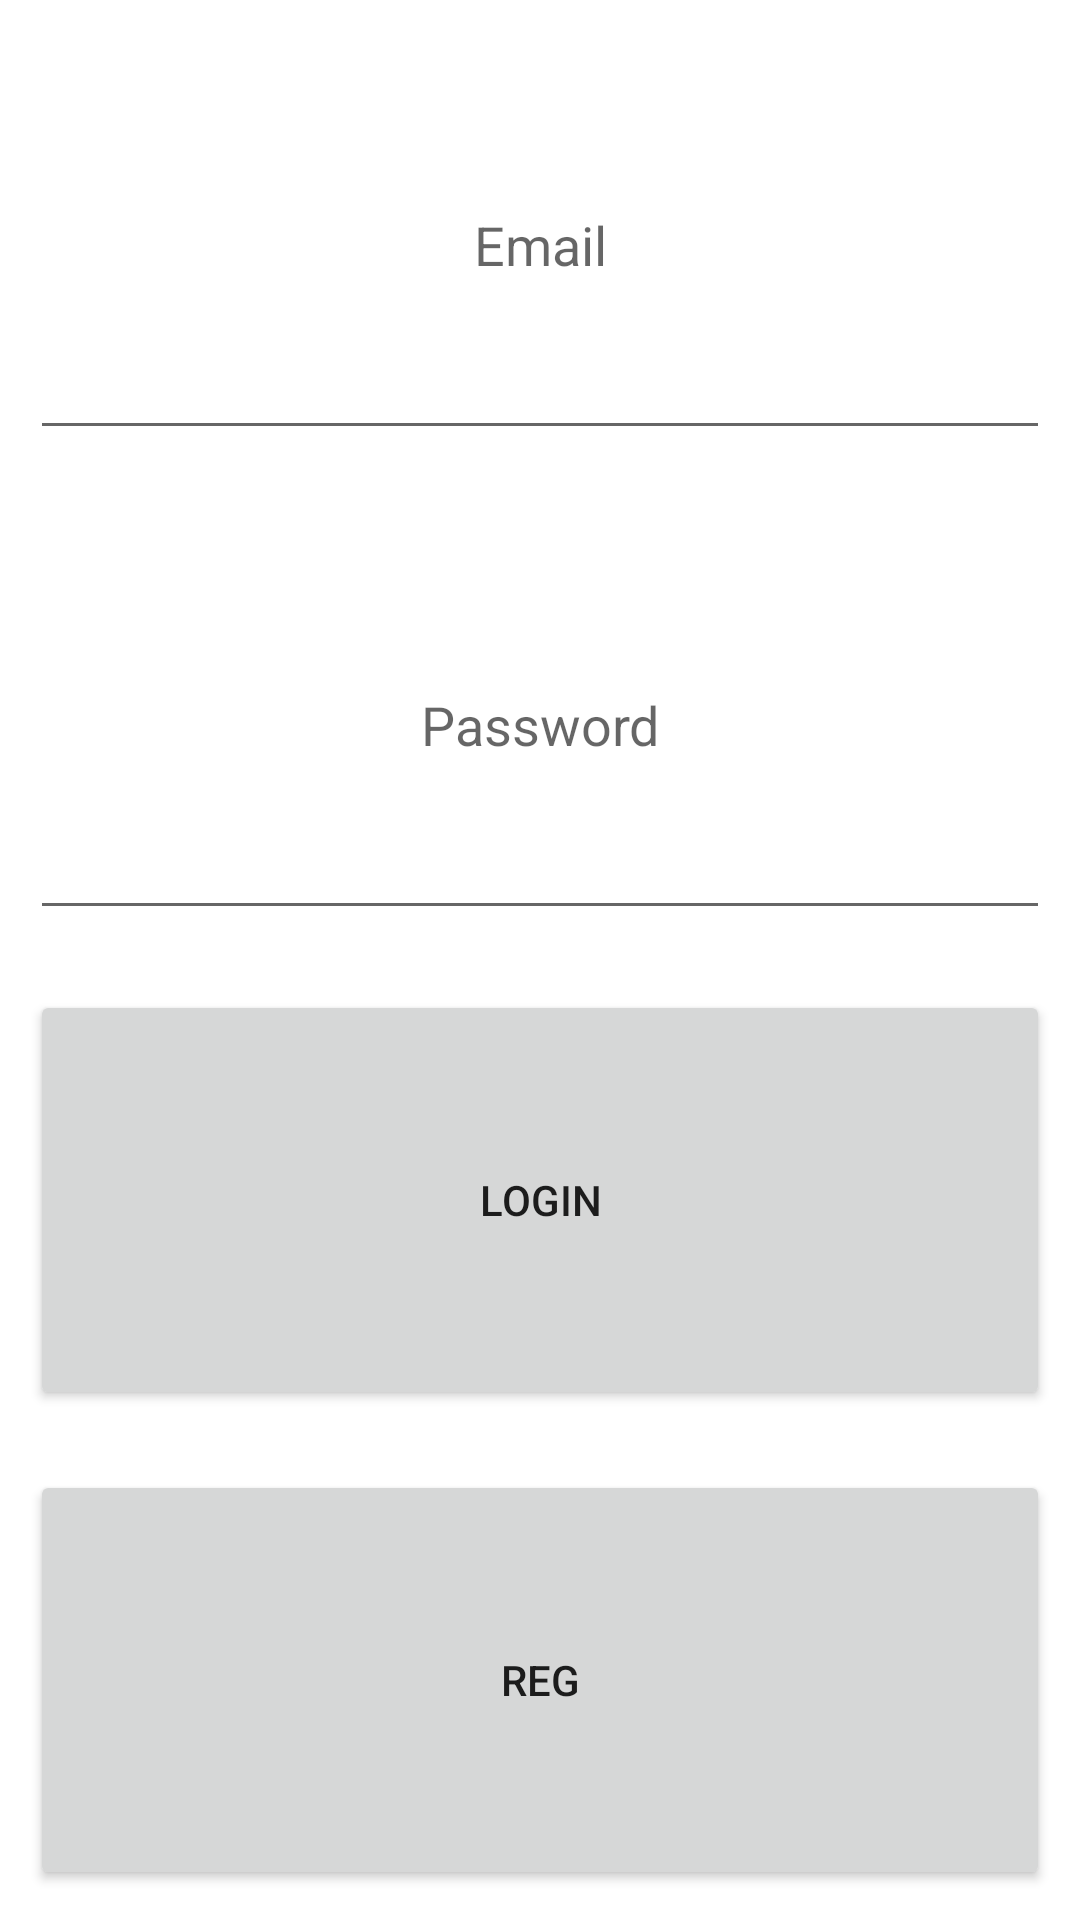

Layout XML and referenced resources for this Android screen:
<!-- AndroidManifest.xml: application theme Theme.RegisterClient -->
<!-- res/layout/fragment_login.xml -->
<?xml version="1.0" encoding="utf-8"?>
<LinearLayout xmlns:android="http://schemas.android.com/apk/res/android"
    xmlns:app="http://schemas.android.com/apk/res-auto"
    xmlns:tools="http://schemas.android.com/tools"
    android:layout_width="match_parent"
    android:layout_height="match_parent"
    android:gravity="center"
    android:orientation="vertical"
    tools:context=".fragments.LoginFragment">

    <EditText
        android:id="@+id/loginEmail"
        android:layout_width="match_parent"
        android:layout_height="match_parent"
        android:layout_weight="1"
        android:ems="10"
        android:gravity="center"
        android:hint="Email"
        android:layout_margin="10dp"
        android:inputType="textEmailAddress" />

    <EditText
        android:id="@+id/loginPassword"
        android:layout_width="match_parent"
        android:layout_height="match_parent"
        android:layout_weight="1"
        android:ems="10"
        android:gravity="center"
        android:hint="Password"
        android:layout_margin="10dp"
        android:inputType="textPassword" />

    <Button
        android:id="@+id/loginButton"
        android:layout_width="match_parent"
        android:layout_height="match_parent"
        android:layout_margin="10dp"
        android:layout_weight="1"
        android:gravity="center|center_horizontal|center_vertical"
        android:text="LOGIN"
        app:strokeColor="#000000"
        app:strokeWidth="2dp" />

    <Button
        android:id="@+id/loginRegButton"
        android:layout_width="match_parent"
        android:layout_height="match_parent"
        android:layout_margin="10dp"
        android:layout_weight="1"
        android:gravity="center"
        android:text="REG"
        app:strokeColor="#000000"
        app:strokeWidth="2dp" />

</LinearLayout>
<!-- resources referenced by this layout -->
<resources>
  <style name="Theme.RegisterClient" parent="Theme.MaterialComponents.DayNight.DarkActionBar">
          
          <item name="colorPrimary">@color/purple_500</item>
          <item name="colorPrimaryVariant">@color/purple_700</item>
          <item name="colorOnPrimary">@color/white</item>
          
          <item name="colorSecondary">@color/teal_200</item>
          <item name="colorSecondaryVariant">@color/teal_700</item>
          <item name="colorOnSecondary">@color/black</item>
          
          <item name="android:statusBarColor" tools:targetApi="l">?attr/colorPrimaryVariant</item>
          
      </style>
  <!-- not gathered from this repository: default colours our renderer supplied (Android Studio template values) -->
  <color name="purple_500">#FF6200EE</color>
  <color name="purple_700">#FF3700B3</color>
  <color name="teal_200">#FF03DAC5</color>
  <color name="teal_700">#FF018786</color>
  <color name="black">#FF000000</color>
  <color name="white">#FFFFFFFF</color>
</resources>
